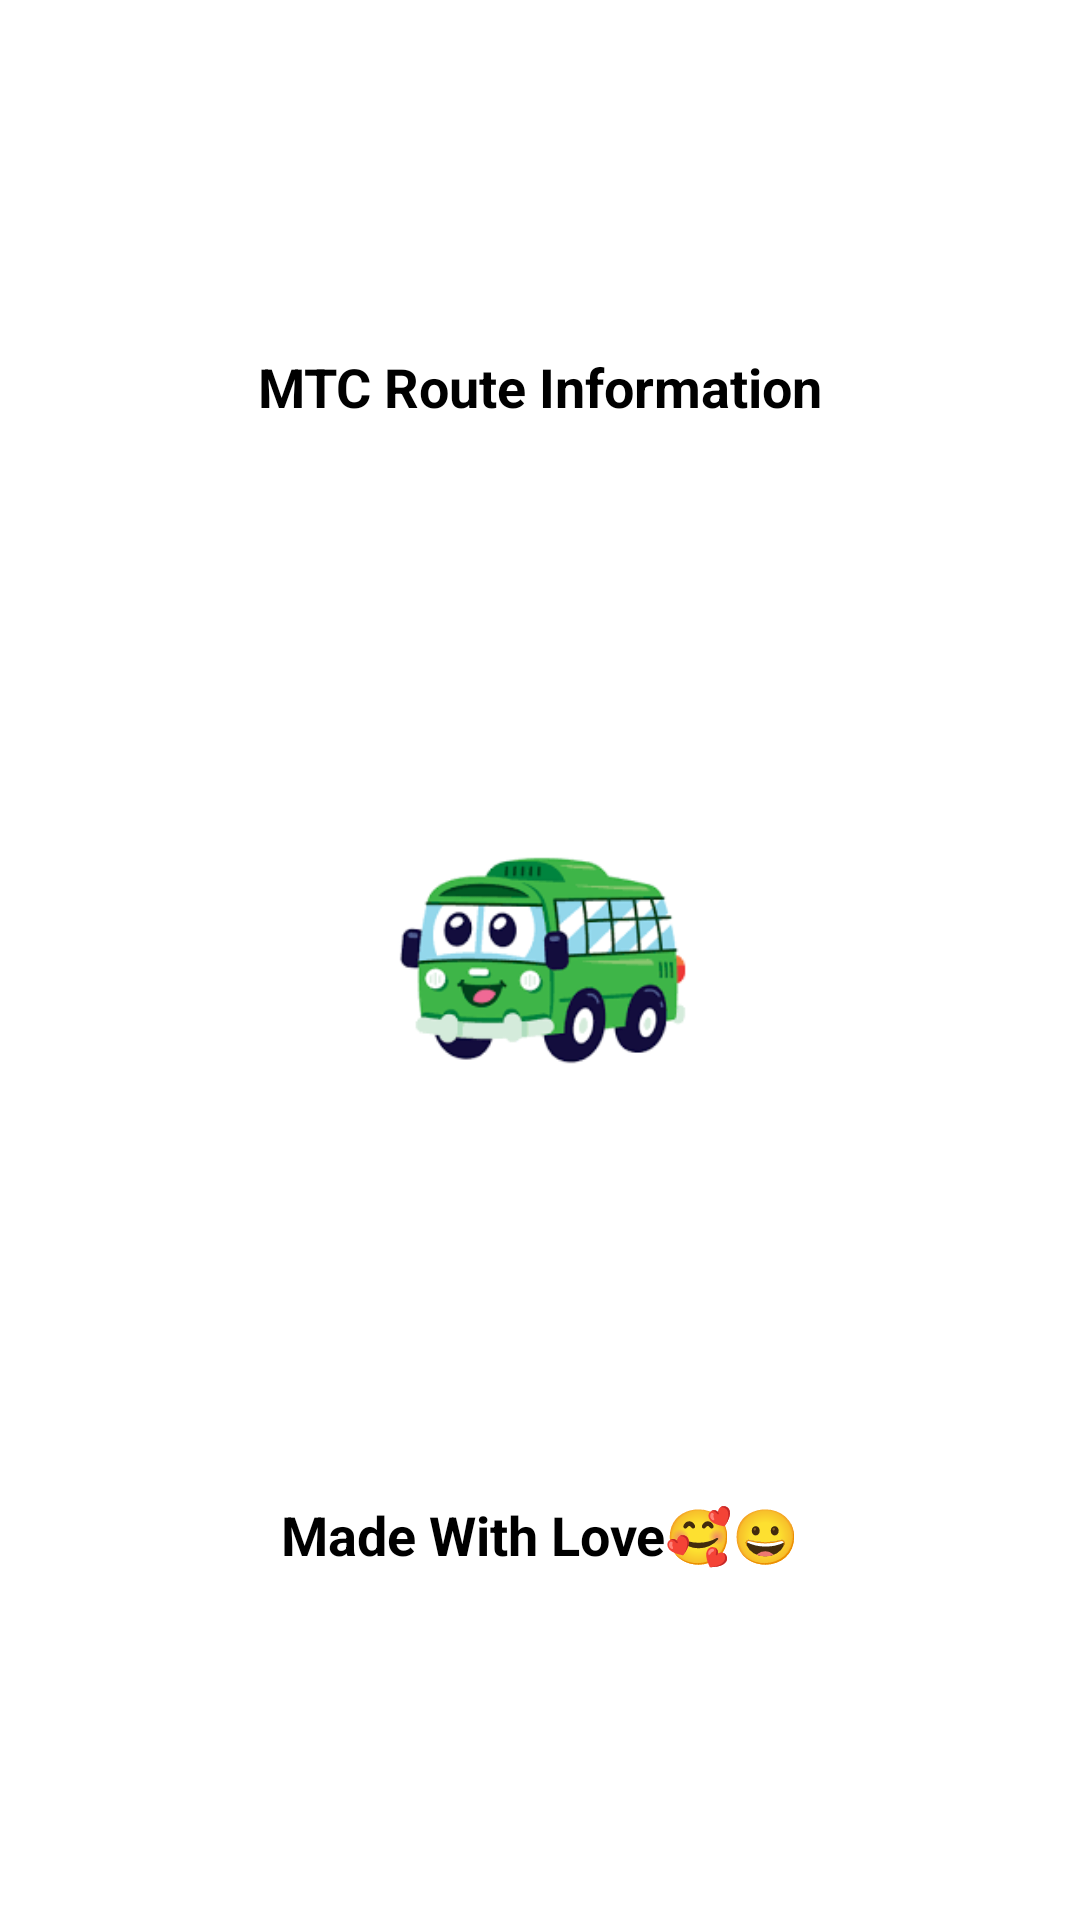

This screen was rendered from an Android layout file. Write that file and the resources it references.
<!-- AndroidManifest.xml: application theme Theme.DTC -->
<!-- res/layout/activity_splash_screen.xml -->
<?xml version="1.0" encoding="utf-8"?>
<androidx.constraintlayout.widget.ConstraintLayout xmlns:android="http://schemas.android.com/apk/res/android"
    xmlns:app="http://schemas.android.com/apk/res-auto"
    xmlns:tools="http://schemas.android.com/tools"
    android:layout_width="match_parent"
    android:layout_height="match_parent"
    android:background="@color/white"
    tools:context=".SplashScreen">

    <ImageView
        android:id="@+id/img1"
        android:layout_width="150dp"
        android:layout_height="125dp"
        app:layout_constraintBottom_toBottomOf="parent"
        app:layout_constraintEnd_toEndOf="parent"
        app:layout_constraintStart_toStartOf="parent"
        app:layout_constraintTop_toTopOf="parent"
        app:srcCompat="@drawable/img1" />

    <TextView
        android:id="@+id/text1"
        android:layout_width="wrap_content"
        android:layout_height="wrap_content"
        android:text="MTC Route Information"
        android:textAppearance="@style/TextAppearance.AppCompat.Medium"
        android:textColor="#000000"
        android:textStyle="bold"
        app:layout_constraintBottom_toTopOf="@+id/img1"
        app:layout_constraintEnd_toEndOf="parent"
        app:layout_constraintStart_toStartOf="parent"
        app:layout_constraintTop_toTopOf="parent" />

    <TextView
        android:id="@+id/text2"
        android:layout_width="wrap_content"
        android:layout_height="wrap_content"
        android:text="Made With Love🥰😀"
        android:textAppearance="@style/TextAppearance.AppCompat.Medium"
        android:textColor="#000000"
        android:textStyle="bold"
        app:layout_constraintBottom_toBottomOf="parent"
        app:layout_constraintEnd_toEndOf="parent"
        app:layout_constraintStart_toStartOf="parent"
        app:layout_constraintTop_toBottomOf="@+id/img1" />
</androidx.constraintlayout.widget.ConstraintLayout>
<!-- resources referenced by this layout -->
<resources>
  <color name="white">#FFFFFFFF</color>
  <!-- drawable img1: png bitmap (drawable, 7121 bytes) -->
  <style name="Theme.DTC" parent="Theme.MaterialComponents.Light.NoActionBar">
          
          <item name="colorPrimary">#F000C853</item>
          <item name="colorPrimaryVariant">#F000C853</item>
          <item name="colorOnPrimary">@color/white</item>
          
          <item name="colorSecondary">@color/teal_200</item>
          <item name="colorSecondaryVariant">@color/teal_700</item>
          <item name="colorOnSecondary">@color/black</item>
          
          <item name="android:statusBarColor" tools:targetApi="l">?attr/colorPrimaryVariant</item>
          
      </style>
  <color name="teal_200">#FF03DAC5</color>
  <color name="teal_700">#FF018786</color>
  <color name="black">#FF000000</color>
</resources>
